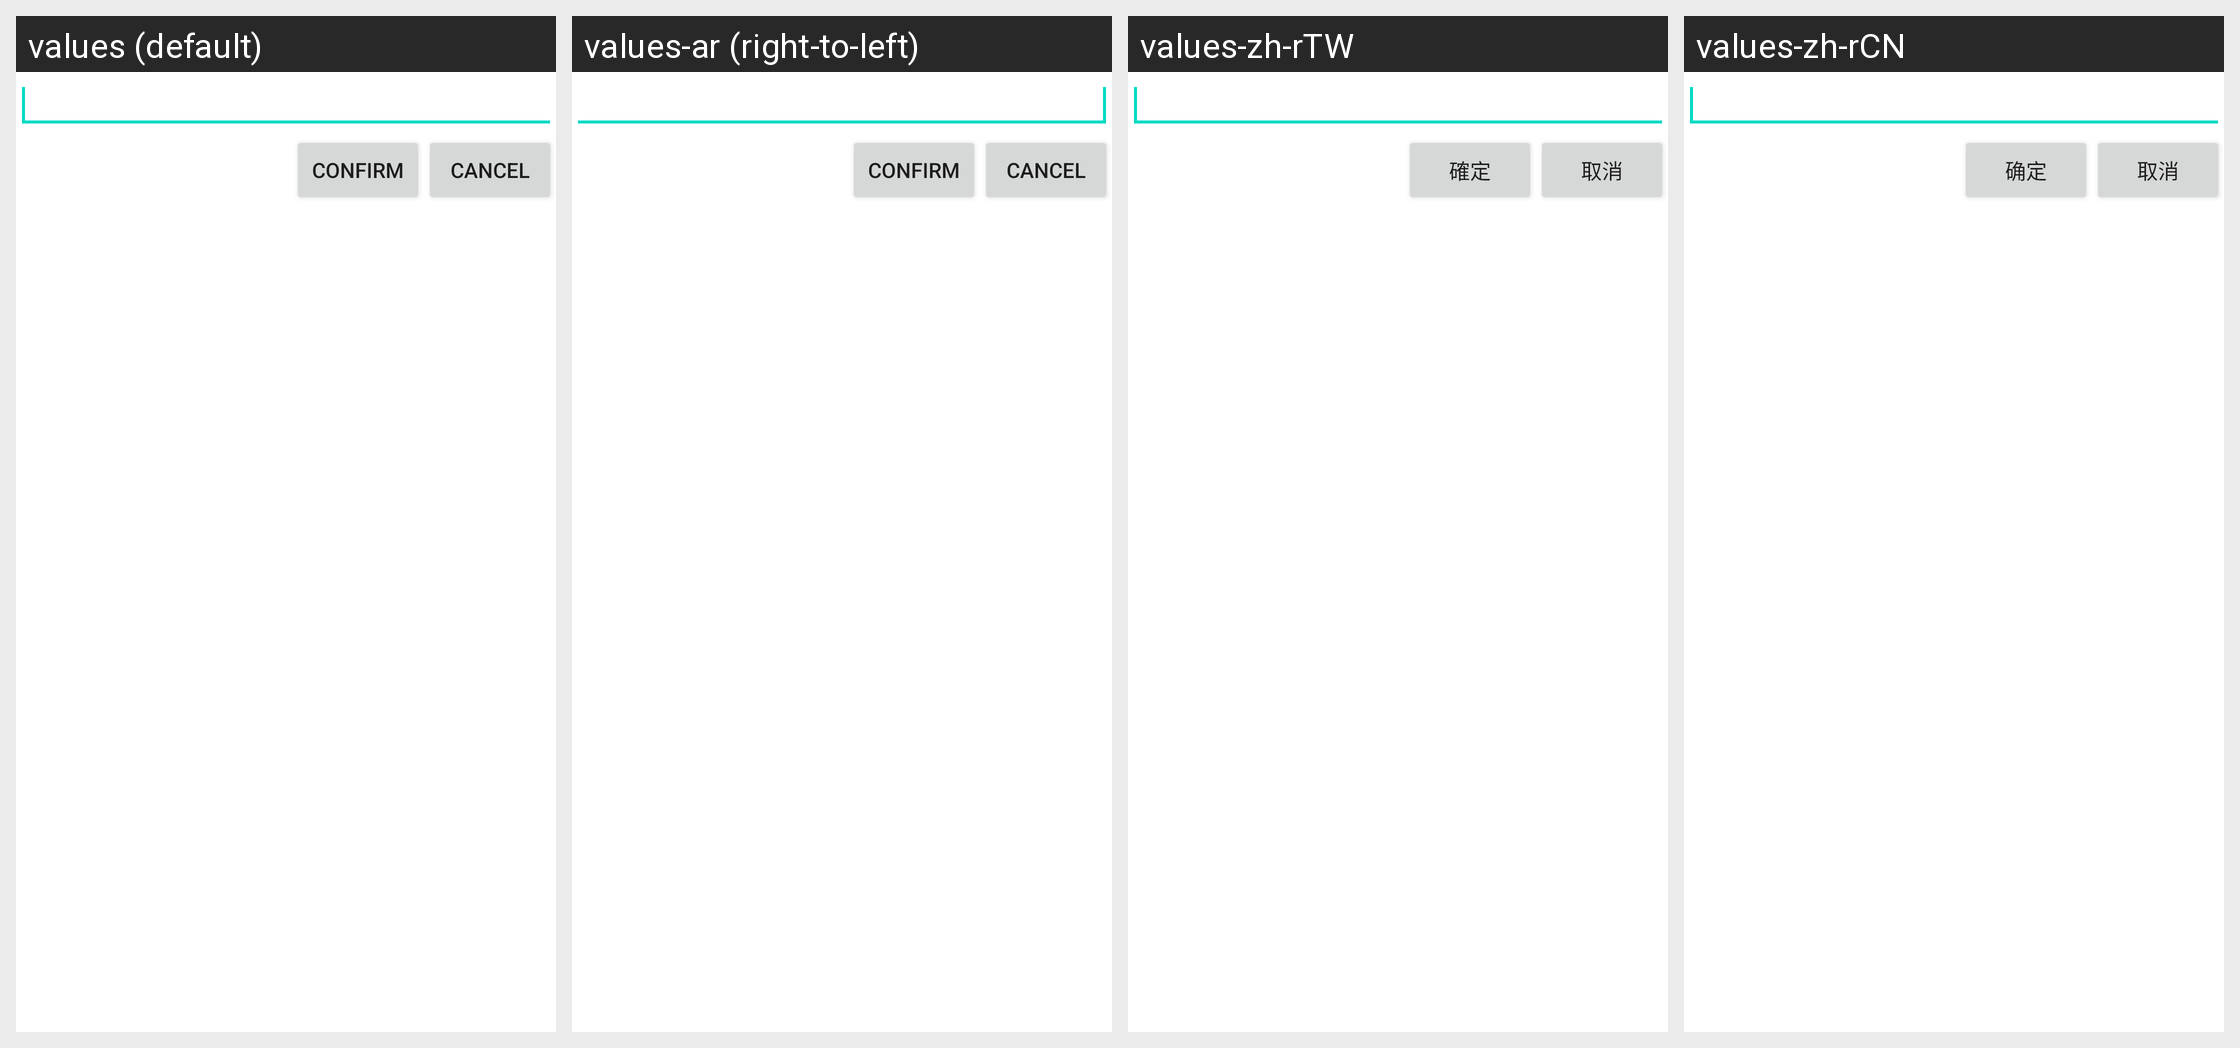

Locale-by-locale string values for the Android screen shown in this grid:
Android screen res/layout/inputview2.xml rendered under 4 locales, left to right: values (default), values-ar (right-to-left), values-zh-rTW, values-zh-rCN. Device: Nexus 5 (rendered at 1080×1920; each locale shown at half size, 540×960, under a caption strip naming it); theme Theme.MaterialComponents.DayNight.NoActionBar.
Other locales in the repository, not shown: values-af, values-af-rZA, values-am, values-ar-rSA, values-as, values-az, values-az-rAZ, values-be, values-bg, values-bn, values-bn-rBD, values-bn-rIN, values-bs, values-ca, values-ceb-rPH, values-cs, values-cs-rCZ, values-da, values-de, values-de-rDE, values-el, values-el-rGR, values-en, values-en-rCA, values-en-rGB, values-en-rIN, values-en-rSS, values-en-rXC, values-es, values-es-rES, values-es-rUS, values-et, values-et-rEE, values-eu, values-eu-rES, values-fa, values-fi, values-fil-rPH, values-fr, values-fr-rCA, values-fr-rFR, values-gl, values-gl-rES, values-gu, values-gu-rIN, values-hi, values-hi-rIN, values-hr, values-hu, values-hu-rHU, values-hy, values-hy-rAM, values-id, values-in, values-in-rID, values-is, values-is-rIS, values-it, values-it-rIT, values-iw, values-ja, values-ja-rJP, values-jv-rID, values-ka, values-ka-rGE, values-kk, values-kk-rKZ, values-km, values-km-rKH, values-kn, values-kn-rIN, values-ko, values-ko-rKR, values-ky, values-ky-rKG, values-lo, values-lo-rLA, values-lt, values-lv, values-mk, values-mk-rMK, values-ml, values-ml-rIN, values-mn, values-mn-rMN, values-mr, values-mr-rIN, values-ms, values-ms-rMY, values-my, values-my-rMM, values-nb, values-ne, values-ne-rNP, values-nl, values-nl-rNL, values-or, values-or-rIN, values-pa, values-pa-rIN, values-pl, values-pl-rPL, values-pt, values-pt-rBR, values-pt-rPT, values-ro, values-ro-rRO, values-ru, values-ru-rRU, values-si, values-si-rLK, values-sk, values-sl, values-sq, values-sq-rAL, values-sr, values-sv, values-sv-rSE, values-sw, values-ta, values-ta-rIN, values-te, values-te-rIN, values-th, values-th-rTH, values-tl, values-tr, values-tr-rTR, values-uk, values-uk-rUA, values-ur, values-ur-rPK, values-uz, values-uz-rUZ, values-vi, values-vi-rVN, values-zh, values-zh-rHK, values-zh-rMO, values-zu, values-zu-rZA.
Strings drawn on this screen, with the default value and each locale's value (text and hints the layout hard-codes, and strings that could not be matched under every locale, appear in the picture but are not listed):

neox_confirm
  values: Confirm
  values-ar: Confirm  [not translated; the default value is used]
  values-zh-rTW: 確定
  values-zh-rCN: 确定

neox_cancel
  values: Cancel
  values-ar: Cancel  [not translated; the default value is used]
  values-zh-rTW: 取消
  values-zh-rCN: 取消
